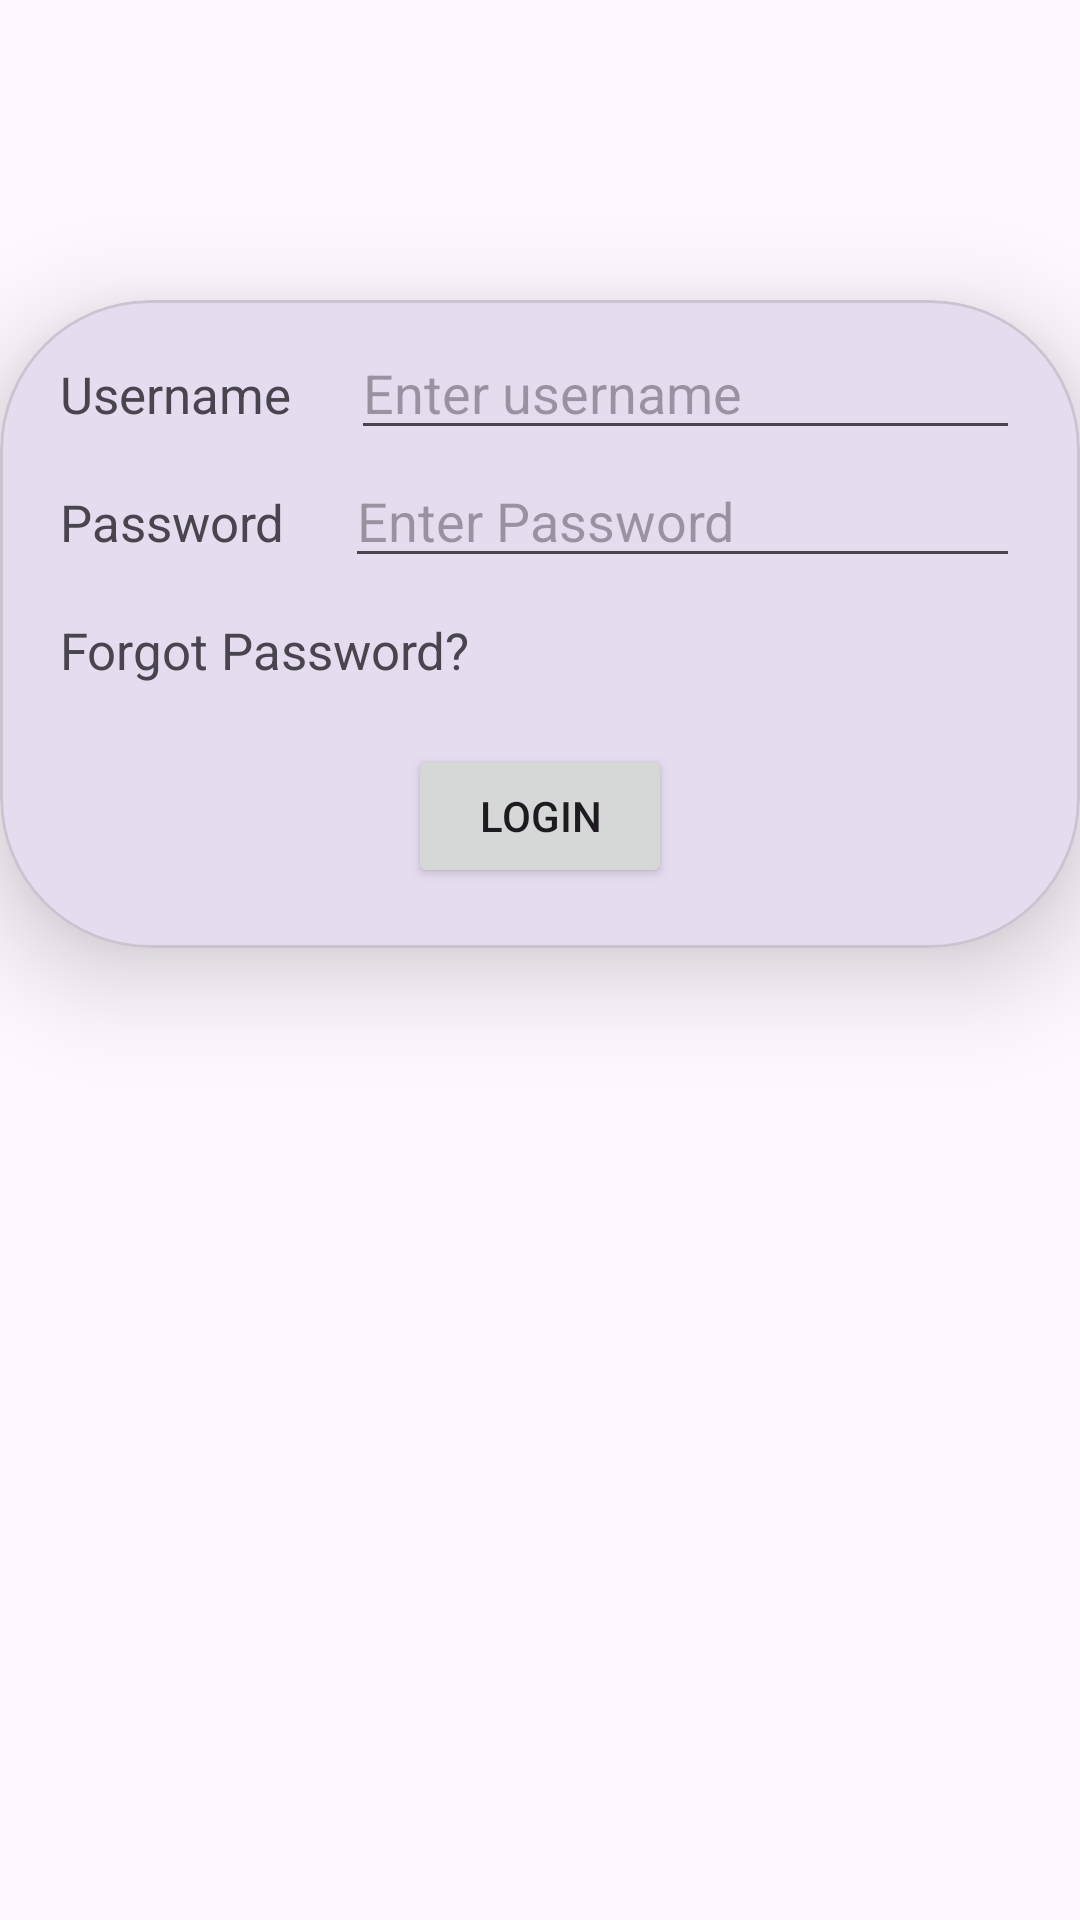

This screen was rendered from an Android layout file. Write that file and the resources it references.
<!-- AndroidManifest.xml: application theme Theme.MAD_3 -->
<!-- res/layout/activity_login.xml -->
<?xml version="1.0" encoding="utf-8"?>
<androidx.constraintlayout.widget.ConstraintLayout xmlns:android="http://schemas.android.com/apk/res/android"
    xmlns:app="http://schemas.android.com/apk/res-auto"
    xmlns:tools="http://schemas.android.com/tools"
    android:id="@+id/main"
    android:layout_width="match_parent"
    android:layout_height="match_parent"
    tools:context=".LoginActivity">

    <ImageView
        android:id="@+id/imageView"
        android:layout_width="match_parent"
        android:layout_height="100dp"
        app:layout_constraintTop_toTopOf="parent"
        app:srcCompat="@drawable/guni_pink_logo" />

    <com.google.android.material.card.MaterialCardView
        android:layout_width="match_parent"
        android:layout_height="wrap_content"
        app:cardElevation="20dp"
        app:cardCornerRadius="50dp"
        app:layout_constraintTop_toBottomOf="@+id/imageView">

        <androidx.constraintlayout.widget.ConstraintLayout
            android:layout_width="match_parent"
            android:layout_height="match_parent"
            android:padding="20dp">
            <TextView
                android:layout_width="wrap_content"
                android:layout_height="wrap_content"
                android:id="@+id/user_name_text"
                android:text="Username"
                android:textSize="17sp"
                app:layout_constraintTop_toTopOf="parent"
                app:layout_constraintStart_toStartOf="parent"/>
            <EditText
                android:layout_width="0dp"
                android:layout_height="wrap_content"
                android:hint="Enter username"
                app:layout_constraintStart_toEndOf="@+id/user_name_text"
                app:layout_constraintEnd_toEndOf="parent"
                app:layout_constraintBaseline_toBaselineOf="@+id/user_name_text"
                android:layout_marginStart="20dp"/>
            <TextView
                android:layout_width="wrap_content"
                android:layout_height="wrap_content"
                android:id="@+id/user_password"
                android:text="Password"
                android:textSize="17sp"
                android:layout_marginTop="20dp"
                app:layout_constraintStart_toStartOf="parent"
                app:layout_constraintTop_toBottomOf="@+id/user_name_text"/>
            <EditText
                android:layout_width="0dp"
                android:layout_height="wrap_content"
                android:hint="Enter Password"
                app:layout_constraintStart_toEndOf="@+id/user_password"
                app:layout_constraintEnd_toEndOf="parent"
                app:layout_constraintBaseline_toBaselineOf="@+id/user_password"
                android:layout_marginStart="20dp"/>
            <TextView
                android:layout_width="wrap_content"
                android:layout_height="wrap_content"
                android:id="@+id/forgot_password"
                android:text="Forgot Password?"
                android:textSize="17sp"
                android:layout_marginTop="20dp"
                app:layout_constraintTop_toBottomOf="@+id/user_password"
                app:layout_constraintStart_toStartOf="parent"/>
            <Button
                android:layout_width="wrap_content"
                android:layout_height="wrap_content"
                android:id="@+id/login_button"
                android:text="Login"
                android:layout_marginTop="20dp"
                app:layout_constraintTop_toBottomOf="@+id/forgot_password"
                app:layout_constraintStart_toStartOf="parent"
                app:layout_constraintEnd_toEndOf="parent"/>


        </androidx.constraintlayout.widget.ConstraintLayout>

    </com.google.android.material.card.MaterialCardView>

</androidx.constraintlayout.widget.ConstraintLayout>
<!-- resources referenced by this layout -->
<resources>
  <style name="Theme.MAD_3" parent="Base.Theme.MAD_3" />
  <style name="Base.Theme.MAD_3" parent="Theme.Material3.DayNight.NoActionBar">
          
          
      </style>
</resources>
